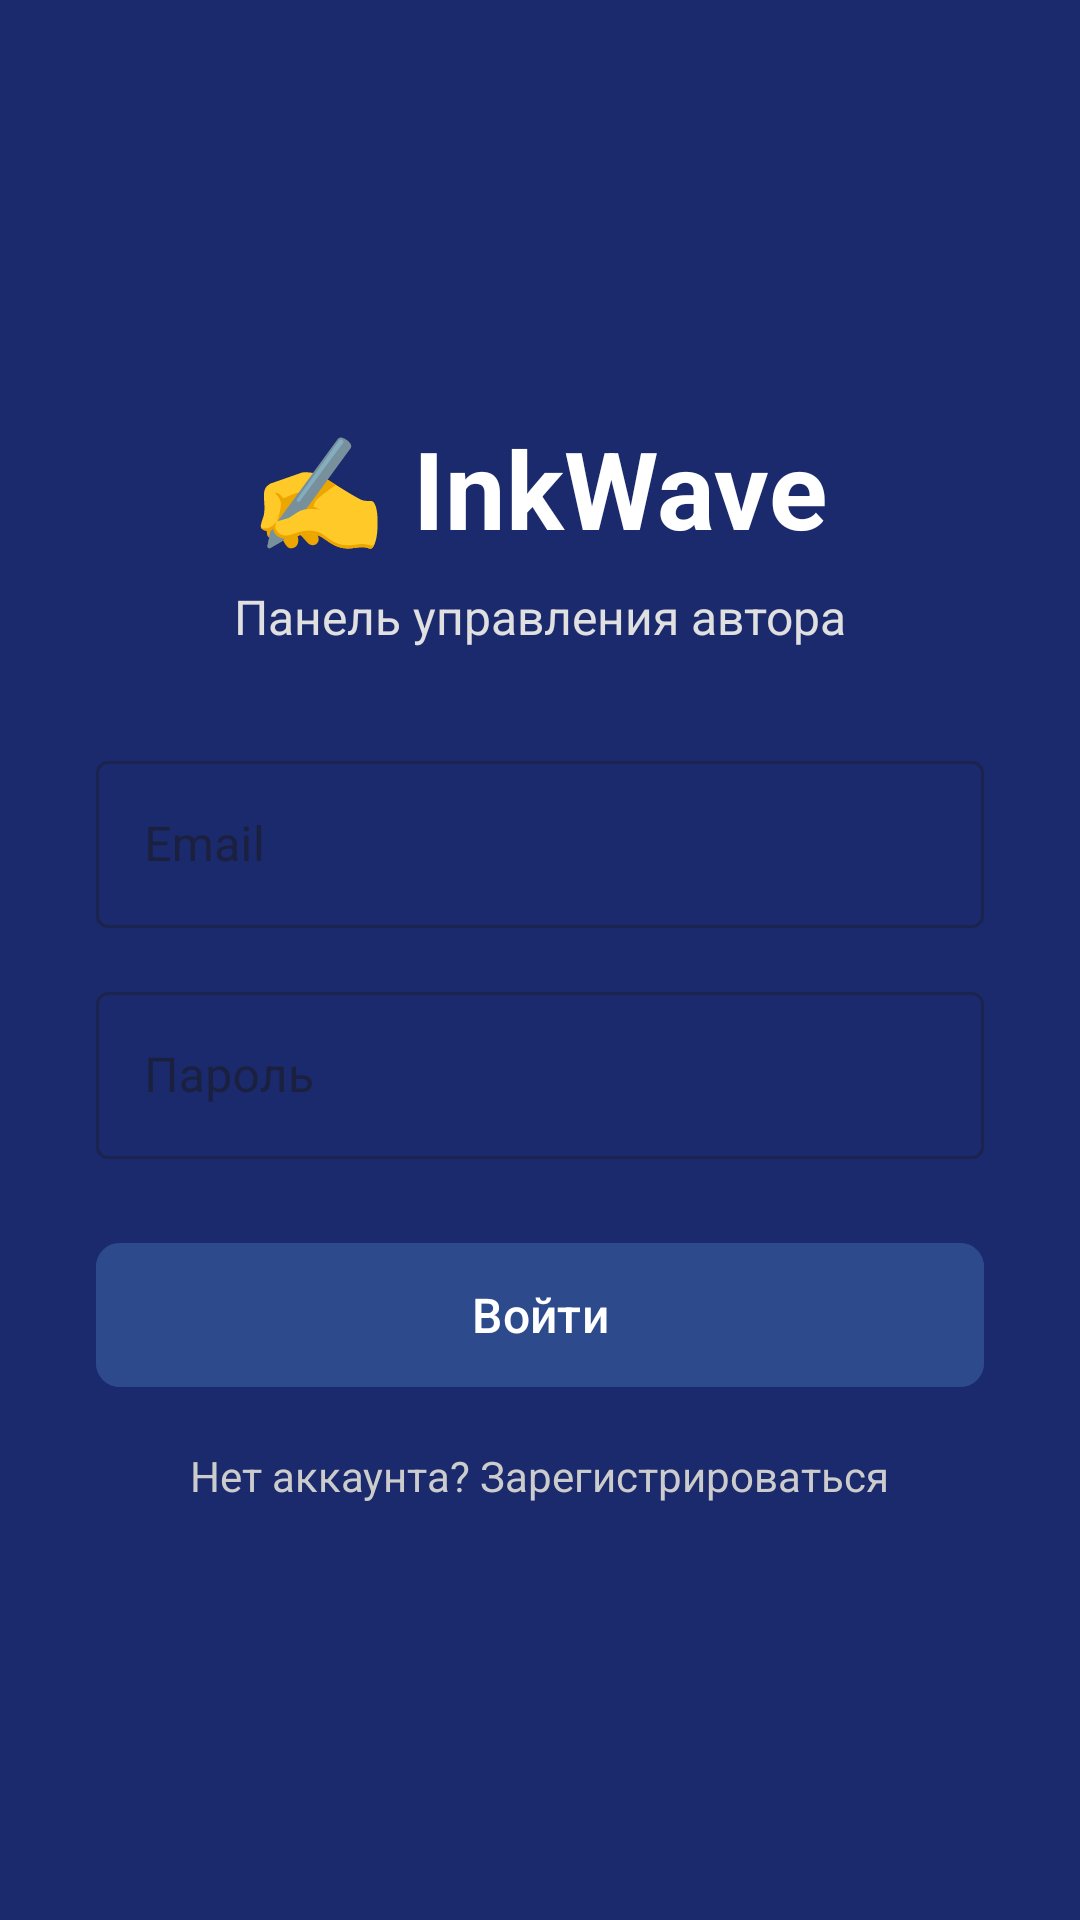

Write the Android layout XML for this screen, with the resource values it uses.
<!-- AndroidManifest.xml: application theme Theme.InkWave -->
<!-- res/layout/activity_login.xml -->
<?xml version="1.0" encoding="utf-8"?>

<LinearLayout xmlns:android="http://schemas.android.com/apk/res/android"
    xmlns:app="http://schemas.android.com/apk/res-auto"
    android:layout_width="match_parent"
    android:layout_height="match_parent"
    android:orientation="vertical"
    android:gravity="center"
    android:padding="32dp"
    android:background="#1A2A6C">

    <TextView
        android:layout_width="wrap_content"
        android:layout_height="wrap_content"
        android:text="✍️ InkWave"
        android:textSize="36sp"
        android:textColor="@android:color/white"
        android:textStyle="bold"
        android:layout_marginBottom="8dp"/>

    <TextView
        android:layout_width="wrap_content"
        android:layout_height="wrap_content"
        android:text="Панель управления автора"
        android:textSize="16sp"
        android:textColor="#E0E0E0"
        android:layout_marginBottom="32dp"/>

    
    <com.google.android.material.textfield.TextInputLayout
        android:layout_width="match_parent"
        android:layout_height="wrap_content"
        android:layout_marginBottom="16dp"
        style="@style/Widget.MaterialComponents.TextInputLayout.OutlinedBox">

        <com.google.android.material.textfield.TextInputEditText
            android:id="@+id/etEmail"
            android:layout_width="match_parent"
            android:layout_height="wrap_content"
            android:hint="Email"
            android:inputType="textEmailAddress"/>
    </com.google.android.material.textfield.TextInputLayout>

    
    <com.google.android.material.textfield.TextInputLayout
        android:layout_width="match_parent"
        android:layout_height="wrap_content"
        android:layout_marginBottom="24dp"
        style="@style/Widget.MaterialComponents.TextInputLayout.OutlinedBox">

        <com.google.android.material.textfield.TextInputEditText
            android:id="@+id/etPassword"
            android:layout_width="match_parent"
            android:layout_height="wrap_content"
            android:hint="Пароль"
            android:inputType="textPassword"/>
    </com.google.android.material.textfield.TextInputLayout>

    
    <com.google.android.material.button.MaterialButton
        android:id="@+id/btnLogin"
        android:layout_width="match_parent"
        android:layout_height="56dp"
        android:text="Войти"
        android:textSize="16sp"
        app:cornerRadius="8dp"
        android:backgroundTint="#2D4A8C"/>

    
    <TextView
        android:id="@+id/tvRegister"
        android:layout_width="wrap_content"
        android:layout_height="wrap_content"
        android:text="Нет аккаунта? Зарегистрироваться"
        android:textSize="14sp"
        android:textColor="#CCCCCC"
        android:layout_marginTop="16dp"
        android:clickable="true"/>

</LinearLayout>
<!-- resources referenced by this layout -->
<resources>
  <style name="Theme.InkWave" parent="Base.Theme.InkWave" />
  <style name="Base.Theme.InkWave" parent="Theme.Material3.DayNight.NoActionBar">
          
          
      </style>
</resources>
